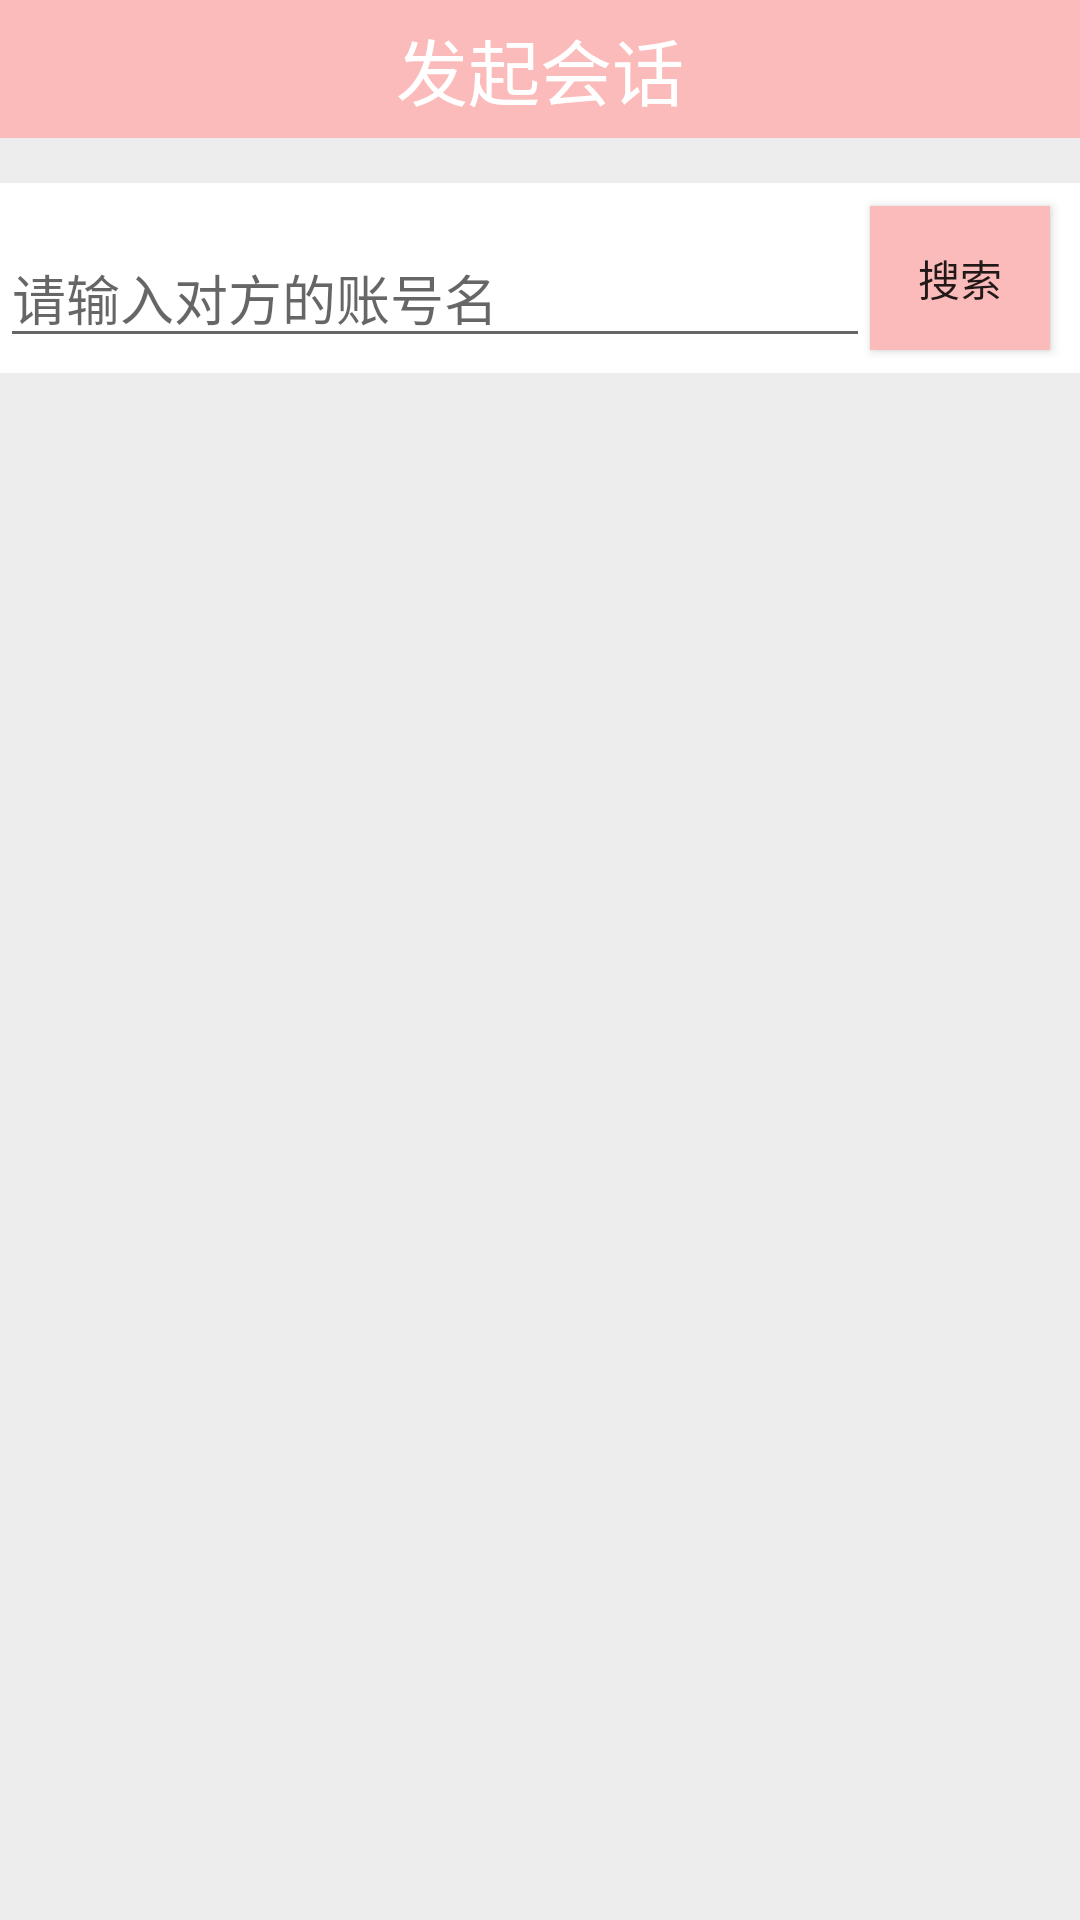

The Android layout XML behind this screen, and the referenced resources:
<!-- AndroidManifest.xml: application theme AppTheme -->
<!-- res/layout/activity_lover_manager.xml -->
<RelativeLayout xmlns:android="http://schemas.android.com/apk/res/android"
    xmlns:tools="http://schemas.android.com/tools"
    android:layout_width="match_parent"
    android:layout_height="match_parent"
    android:background="@color/grey_bg"
    tools:context="com.clover.ui.LoverManagerActivity">

    <include
        android:id="@+id/layout_toolbar"
        layout="@layout/toolbar_layout"
        android:layout_width="fill_parent"
        android:layout_height="46dp"
        android:layout_alignParentTop="true"
        android:layout_gravity="top" />

    <LinearLayout
        android:id="@+id/ll_search"
        android:background="@color/white_bg"
        android:layout_width="match_parent"
        android:layout_height="wrap_content"
        android:layout_below="@id/layout_toolbar"
        android:paddingTop="5dp"
        android:paddingBottom="5dp"
        android:layout_marginTop="15dp"
        android:orientation="horizontal">

        <EditText
            android:id="@+id/et_lovername"
            android:layout_width="0dp"
            android:layout_height="wrap_content"
            android:layout_weight="1"
            android:paddingTop="20dp"
            android:hint="@string/input_lover_username" />

        <Button
            android:id="@+id/bt_search"
            android:layout_width="60dp"
            android:layout_height="wrap_content"
            android:layout_marginRight="10dp"
            android:layout_gravity="center_vertical"
            android:text="@string/search"
            android:background="@drawable/btn_login_selector" />
    </LinearLayout>


    <LinearLayout
        android:id="@+id/layout_search_result"
        android:background="@color/white_bg"
        android:layout_width="match_parent"
        android:layout_height="wrap_content"
        android:layout_marginTop="15dp"
        android:paddingTop="10dp"
        android:paddingBottom="10dp"
        android:visibility="invisible"
        android:layout_below="@id/ll_search">

        <ImageView
            android:id="@+id/iv_result"
            android:layout_width="80dp"
            android:layout_height="80dp"
            android:paddingLeft="15dp"
            android:src="@mipmap/photo" />

        <TextView
            android:id="@+id/tv_result"
            android:layout_width="0dp"
            android:layout_height="wrap_content"
            android:layout_gravity="center_vertical"
            android:layout_marginLeft="20dp"
            android:layout_weight="1"
            android:text="123456"
            android:textSize="20sp" />

        <Button
            android:id="@+id/bt_bind"
            android:layout_width="wrap_content"
            android:layout_height="wrap_content"
            android:layout_marginRight="10dp"
            android:layout_gravity="center_vertical"
            android:background="@drawable/btn_login_selector"
            android:text="@string/bind" />

    </LinearLayout>


</RelativeLayout>
<!-- res/layout/toolbar_layout.xml (included above) -->
<?xml version="1.0" encoding="utf-8"?>
<RelativeLayout xmlns:android="http://schemas.android.com/apk/res/android"
    android:layout_width="fill_parent"
    android:layout_height="46dp"
    android:background="@color/toolbar_bg_color"
    android:layout_alignParentTop="true">

    <ImageView
        android:id="@+id/iv_back"
        android:layout_width="36dp"
        android:layout_height="match_parent"
        android:layout_marginLeft="4dp"
        android:src="@drawable/iv_back_selector" />

    <TextView
        android:id="@+id/tv_name"
        android:layout_centerInParent="true"
        android:layout_width="wrap_content"
        android:layout_height="wrap_content"
        android:textSize="24sp"
        android:text="@string/chat"
        android:textColor="#ffffff"/>

</RelativeLayout>
<!-- resources referenced by this layout -->
<resources>
  <color name="grey_bg">#EDEDED</color>
  <color name="toolbar_bg_color">#fbbbba</color>
  <color name="white_bg">#ffffff</color>
  <!-- drawable btn_login_selector (drawable) -->
  <?xml version="1.0" encoding="UTF-8"?>
  <selector xmlns:android="http://schemas.android.com/apk/res/android">
  
      <item android:drawable="@color/toolbar_bg_color"  android:state_pressed="false"/>
      <item android:drawable="@color/material_green_A200" android:state_pressed="true"/>
  
  </selector>
  <!-- drawable iv_back_selector (drawable) -->
  <?xml version="1.0" encoding="UTF-8"?>
  <selector xmlns:android="http://schemas.android.com/apk/res/android">
  
      <item android:drawable="@mipmap/back"  android:state_pressed="false"/>
      <item android:drawable="@mipmap/back_select" android:state_pressed="true"/>
  
  </selector>
  <!-- mipmap photo: png bitmap (mipmap-mdpi, 39946 bytes) -->
  <string name="bind">绑定</string>
  <string name="chat">发起会话</string>
  <string name="input_lover_username">请输入对方的账号名</string>
  <string name="search">搜索</string>
  <style name="AppTheme" parent="Theme.AppCompat.Light.NoActionBar">
          
      </style>
  <color name="material_green_A200">#FD87A9</color>
</resources>
